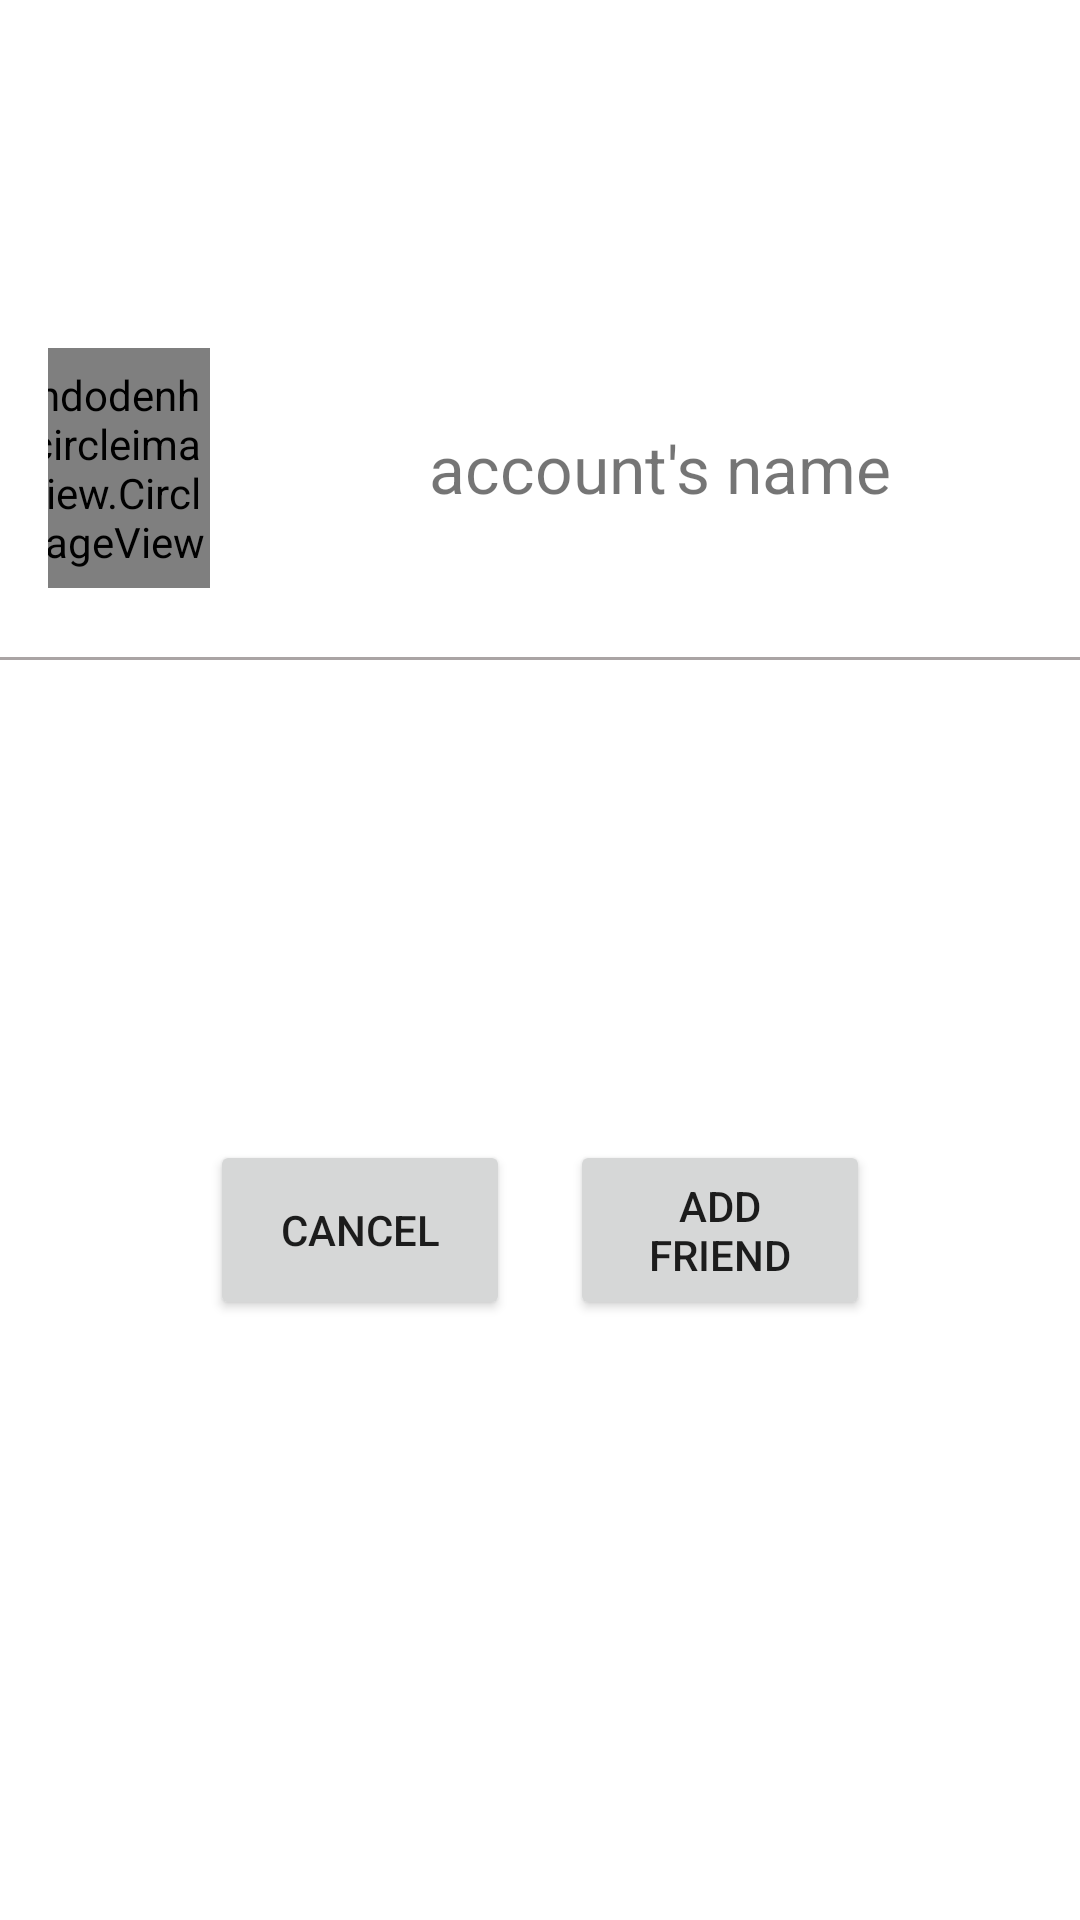

Reconstruct the res/layout file that produces this screen, plus the resources it refers to.
<!-- AndroidManifest.xml: application theme Theme.DunnoChat -->
<!-- res/layout/fragment_qr_code_scan_result.xml -->
<?xml version="1.0" encoding="utf-8"?>
<FrameLayout xmlns:android="http://schemas.android.com/apk/res/android"
    xmlns:app="http://schemas.android.com/apk/res-auto"
    xmlns:tools="http://schemas.android.com/tools"
    android:layout_width="match_parent"
    android:layout_height="match_parent"
    android:background="#FFFFFF"
    android:backgroundTint="#FFFFFF"
    tools:context=".Fragments.QrCodeScanResult">

    <androidx.constraintlayout.widget.ConstraintLayout
        android:layout_width="match_parent"
        android:layout_height="match_parent">

        <LinearLayout
            android:id="@+id/profile_account_layout"
            android:layout_width="match_parent"
            android:layout_height="wrap_content"
            android:layout_marginTop="100dp"
            android:background="@drawable/border_dash"
            android:gravity="center"
            android:orientation="horizontal"
            android:paddingStart="16sp"
            android:paddingTop="16sp"
            android:paddingEnd="16sp"
            android:paddingBottom="24sp"
            app:layout_constraintEnd_toEndOf="parent"
            app:layout_constraintStart_toStartOf="parent"
            app:layout_constraintTop_toTopOf="parent">

            <de.hdodenhof.circleimageview.CircleImageView
                android:id="@+id/QrProfile"
                android:layout_width="80dp"
                android:layout_height="80dp"
                android:src="@drawable/avatar"
                tools:ignore="ImageContrastCheck" />

            <LinearLayout
                android:layout_width="300dp"
                android:layout_height="match_parent"
                android:orientation="vertical">

                <TextView
                    android:id="@+id/QrAccountName"
                    android:layout_width="match_parent"
                    android:layout_height="wrap_content"
                    android:layout_weight="1"
                    android:gravity="center"
                    android:text="account's name"
                    android:textSize="22sp" />

            </LinearLayout>

        </LinearLayout>

        <Button
            android:id="@+id/ButtonAddFriend"
            android:layout_width="100dp"
            android:layout_height="60dp"
            android:layout_marginTop="160dp"
            android:layout_marginEnd="70dp"
            android:text="Add Friend"
            app:layout_constraintEnd_toEndOf="parent"
            app:layout_constraintTop_toBottomOf="@+id/profile_account_layout" />

        <Button
            android:id="@+id/ButtonCancel"
            android:layout_width="100dp"
            android:layout_height="60dp"
            android:layout_marginStart="70dp"
            android:layout_marginTop="160dp"
            android:text="Cancel"
            app:layout_constraintStart_toStartOf="parent"
            app:layout_constraintTop_toBottomOf="@+id/profile_account_layout" />

    </androidx.constraintlayout.widget.ConstraintLayout>

</FrameLayout>
<!-- resources referenced by this layout -->
<resources>
  <!-- drawable border_dash (drawable) -->
  <?xml version="1.0" encoding="utf-8"?>
  <layer-list xmlns:android="http://schemas.android.com/apk/res/android">
      <item>
          <shape android:shape="rectangle">
              <solid android:color="#AAA4A4" />
          </shape>
      </item>
      <item android:bottom="1dp" >
          <shape android:shape="rectangle">
              <solid android:color="#fff" />
          </shape>
      </item>
  </layer-list>
  <style name="Theme.DunnoChat" parent="Theme.MaterialComponents.DayNight.NoActionBar">
          
          <item name="colorPrimary">@color/purple_500</item>
          <item name="colorPrimaryVariant">@color/purple_700</item>
          <item name="colorOnPrimary">@color/white</item>
          
          <item name="colorSecondary">@color/teal_200</item>
          <item name="colorSecondaryVariant">@color/teal_700</item>
          <item name="colorOnSecondary">@color/black</item>
          
          <item name="android:statusBarColor" tools:targetApi="l">?attr/colorPrimaryVariant</item>
          
      </style>
  <color name="purple_500">#2C4CAC</color>
  <color name="purple_700">#FF3700B3</color>
  <color name="white">#FFFFFFFF</color>
  <color name="teal_200">#FF03DAC5</color>
  <color name="teal_700">#FF018786</color>
  <color name="black">#FF000000</color>
</resources>
